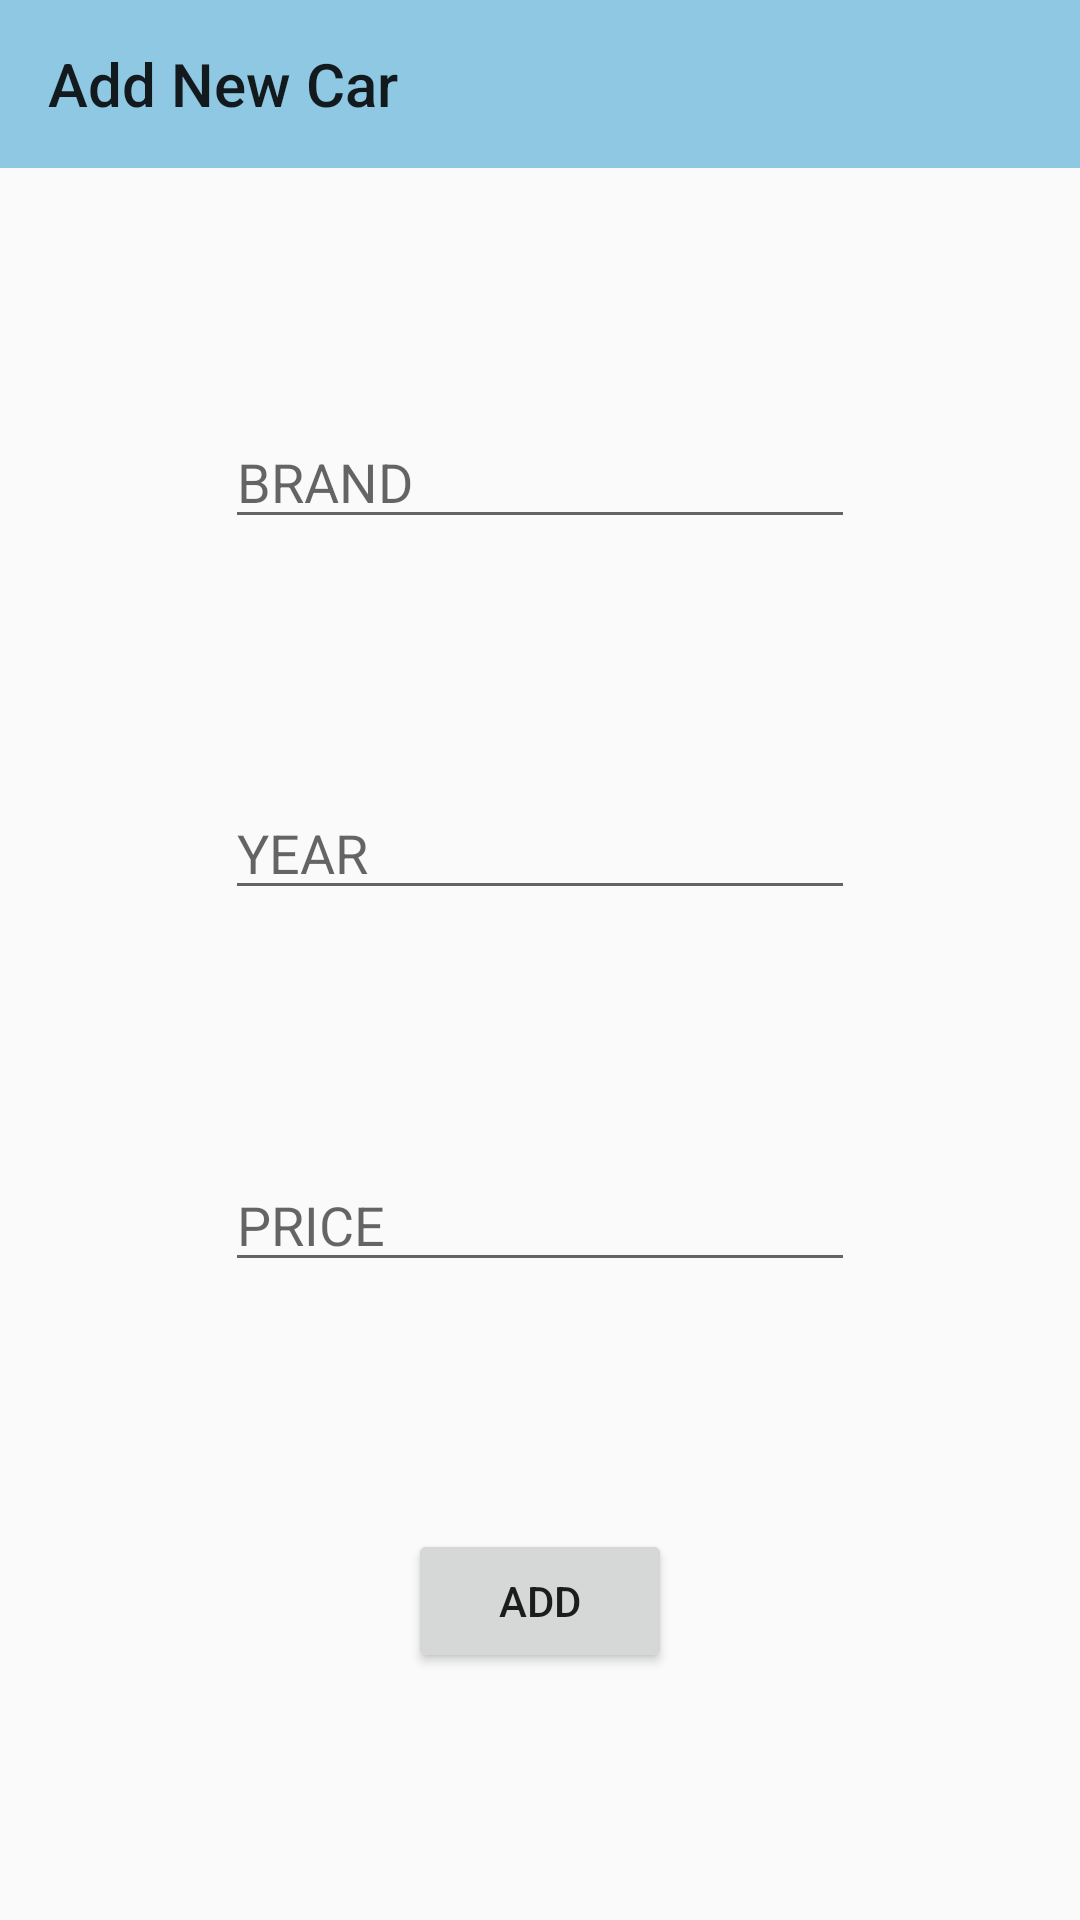

The Android layout XML behind this screen, and the referenced resources:
<!-- AndroidManifest.xml: application theme AppTheme -->
<!-- res/layout/activity_add_new_car.xml -->
<?xml version="1.0" encoding="utf-8"?>
<androidx.constraintlayout.widget.ConstraintLayout xmlns:android="http://schemas.android.com/apk/res/android"
    xmlns:app="http://schemas.android.com/apk/res-auto"
    xmlns:tools="http://schemas.android.com/tools"
    android:layout_width="match_parent"
    android:layout_height="match_parent"
    tools:context=".AddNewCarActivity">

    <androidx.appcompat.widget.Toolbar
        android:id="@+id/addCarToolbar"
        android:layout_width="match_parent"
        android:layout_height="wrap_content"
        android:background="@color/blue"
        app:layout_constraintEnd_toEndOf="parent"
        app:layout_constraintStart_toStartOf="parent"
        app:layout_constraintTop_toTopOf="parent"
        app:title="Add New Car" />

    <EditText
        android:id="@+id/brand"
        android:layout_width="wrap_content"
        android:layout_height="wrap_content"
        android:ems="10"
        android:hint="@string/brand"
        android:inputType="text"
        app:layout_constraintBottom_toTopOf="@+id/year"
        app:layout_constraintEnd_toEndOf="parent"
        app:layout_constraintStart_toStartOf="parent"
        app:layout_constraintTop_toBottomOf="@+id/addCarToolbar" />

    <EditText
        android:id="@+id/year"
        android:layout_width="wrap_content"
        android:layout_height="wrap_content"
        android:ems="10"
        android:hint="@string/year"
        android:inputType="number"
        app:layout_constraintBottom_toTopOf="@+id/price"
        app:layout_constraintEnd_toEndOf="parent"
        app:layout_constraintStart_toStartOf="parent"
        app:layout_constraintTop_toBottomOf="@+id/brand" />

    <EditText
        android:id="@+id/price"
        android:layout_width="wrap_content"
        android:layout_height="wrap_content"
        android:ems="10"
        android:hint="@string/price"
        android:inputType="number"
        app:layout_constraintBottom_toTopOf="@+id/button"
        app:layout_constraintEnd_toEndOf="parent"
        app:layout_constraintStart_toStartOf="parent"
        app:layout_constraintTop_toBottomOf="@+id/year" />

    <Button
        android:id="@+id/button"
        android:layout_width="wrap_content"
        android:layout_height="wrap_content"
        android:text="@string/addButton"
        app:layout_constraintBottom_toBottomOf="parent"
        app:layout_constraintEnd_toEndOf="parent"
        app:layout_constraintStart_toStartOf="parent"
        app:layout_constraintTop_toBottomOf="@+id/price" />

</androidx.constraintlayout.widget.ConstraintLayout>
<!-- resources referenced by this layout -->
<resources>
  <color name="blue">#8FC8E2</color>
  <string name="addButton">Add</string>
  <string name="brand">BRAND</string>
  <string name="price">PRICE</string>
  <string name="year">YEAR</string>
  <style name="AppTheme" parent="Theme.AppCompat.Light.NoActionBar">
          
          <item name="colorPrimary">@color/colorPrimary</item>
          <item name="colorPrimaryDark">@color/colorPrimaryDark</item>
          <item name="colorAccent">@color/colorAccent</item>
      </style>
  <color name="colorPrimary">#6200EE</color>
  <color name="colorPrimaryDark">#3700B3</color>
  <color name="colorAccent">#03DAC5</color>
</resources>
